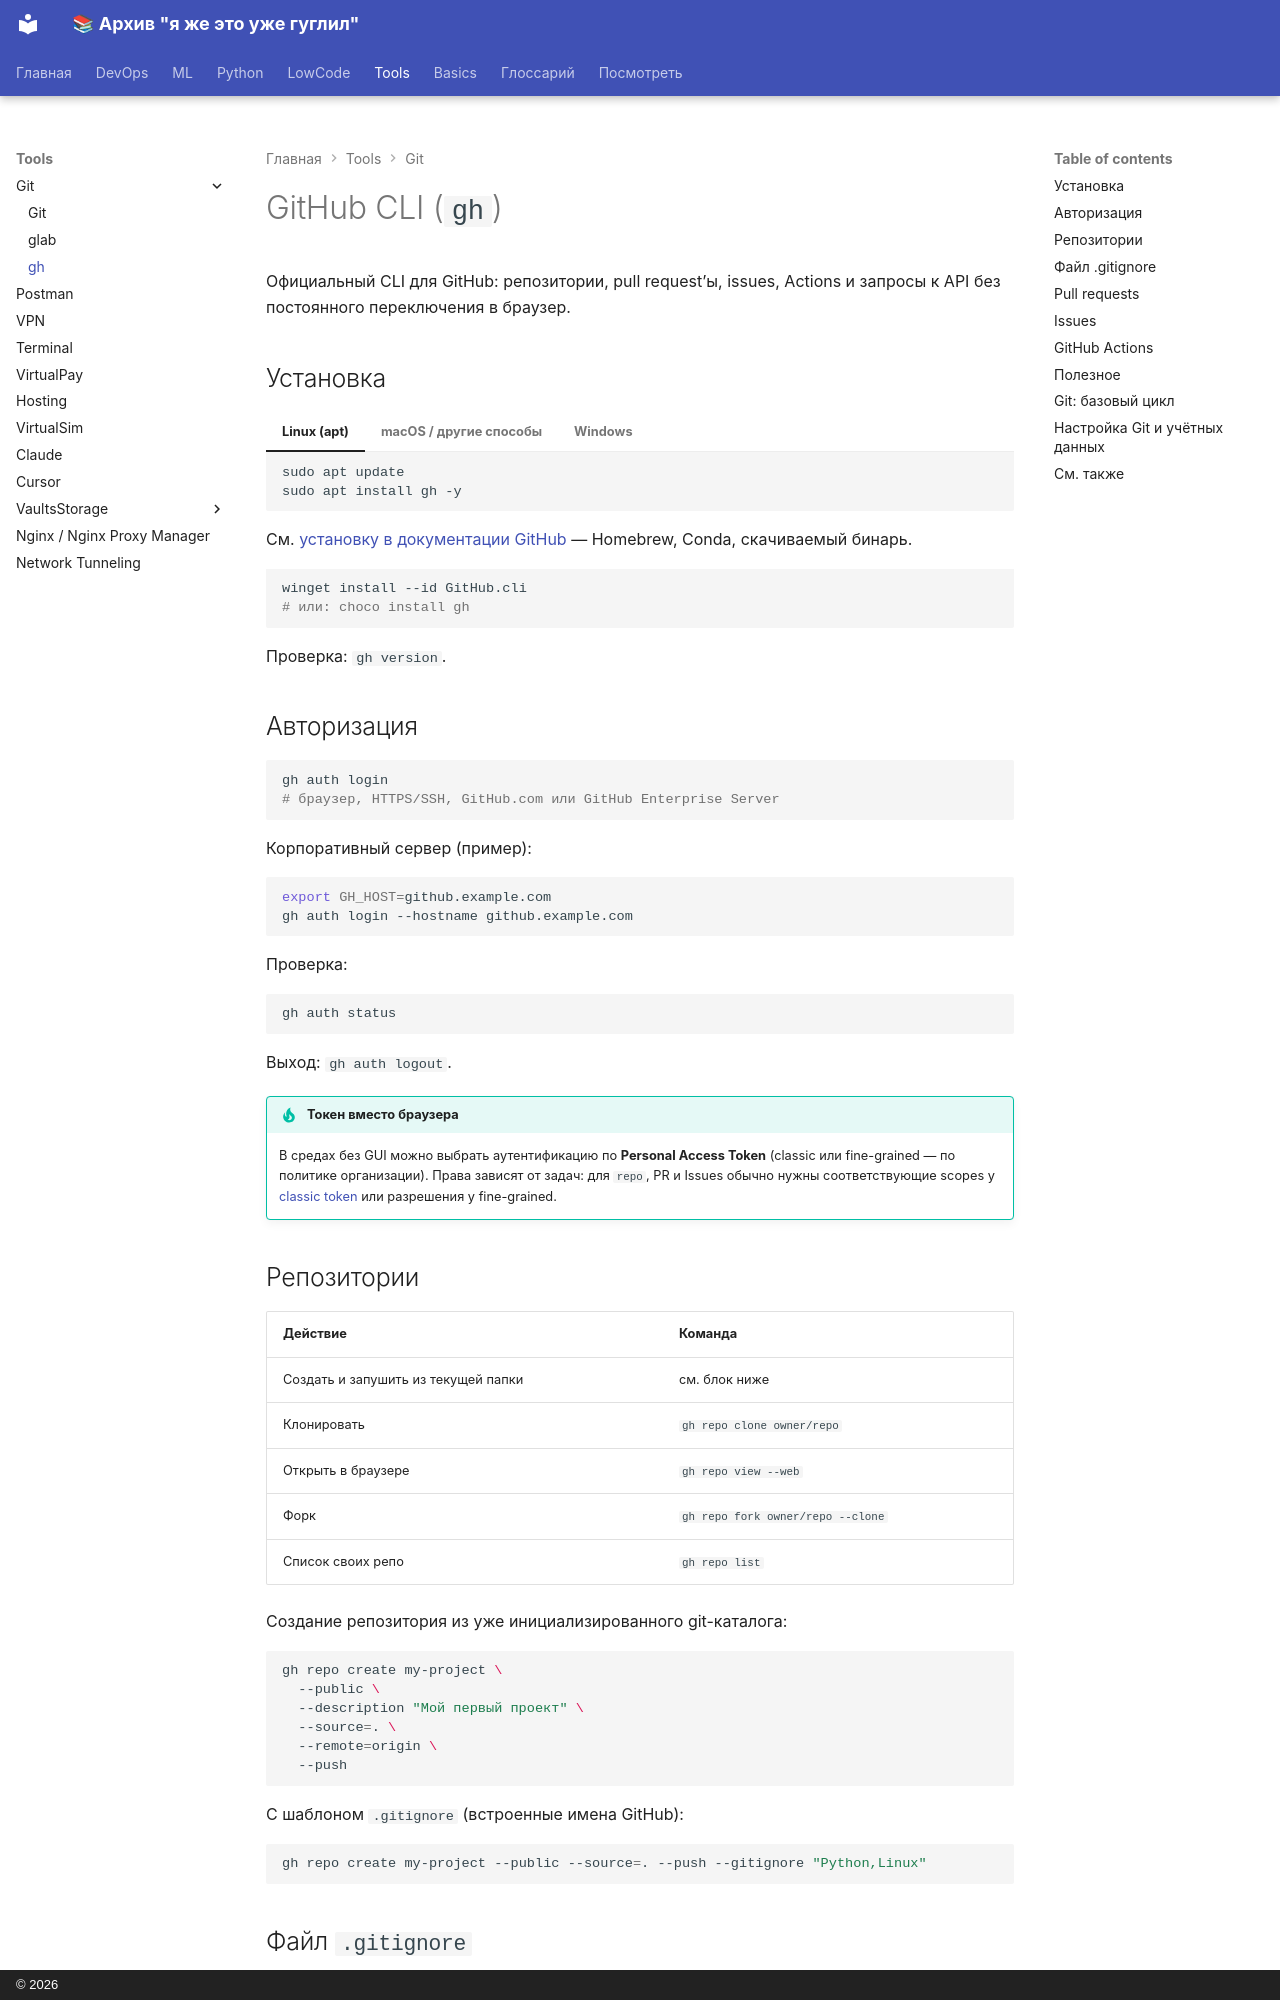

repository: a18091986edu/knowledge-base · page: tools/Git/gh/gh/index.html · generator: mkdocs · copyright: © 2026

# GitHub CLI (`gh`)

Официальный CLI для GitHub: репозитории, pull request’ы, issues, Actions и запросы к API без постоянного переключения в браузер.

## Установка

=== "Linux (apt)"

    ```bash
    sudo apt update
    sudo apt install gh -y
    ```

=== "macOS / другие способы"

    См. [установку в документации GitHub](https://github.com/cli/cli#installation) — Homebrew, Conda, скачиваемый бинарь.

=== "Windows"

    ```bash
    winget install --id GitHub.cli
    # или: choco install gh
    ```

Проверка: `gh version`.

## Авторизация

```bash
gh auth login
# браузер, HTTPS/SSH, GitHub.com или GitHub Enterprise Server
```

Корпоративный сервер (пример):

```bash
export GH_HOST=github.example.com
gh auth login --hostname github.example.com
```

Проверка:

```bash
gh auth status
```

Выход: `gh auth logout`.

!!! tip "Токен вместо браузера"
    В средах без GUI можно выбрать аутентификацию по **Personal Access Token** (classic или fine-grained — по политике организации). Права зависят от задач: для `repo`, PR и Issues обычно нужны соответствующие scopes у [classic token](https://docs.github.com/en/authentication/keeping-your-account-and-data-secure/creating-a-personal-access-token) или разрешения у fine-grained.

## Репозитории

| Действие | Команда |
|----------|---------|
| Создать и запушить из текущей папки | см. блок ниже |
| Клонировать | `gh repo clone owner/repo` |
| Открыть в браузере | `gh repo view --web` |
| Форк | `gh repo fork owner/repo --clone` |
| Список своих репо | `gh repo list` |

Создание репозитория из уже инициализированного git-каталога:

```bash
gh repo create my-project \
  --public \
  --description "Мой первый проект" \
  --source=. \
  --remote=origin \
  --push
```

С шаблоном `.gitignore` (встроенные имена GitHub):

```bash
gh repo create my-project --public --source=. --push --gitignore "Python,Linux"
```
